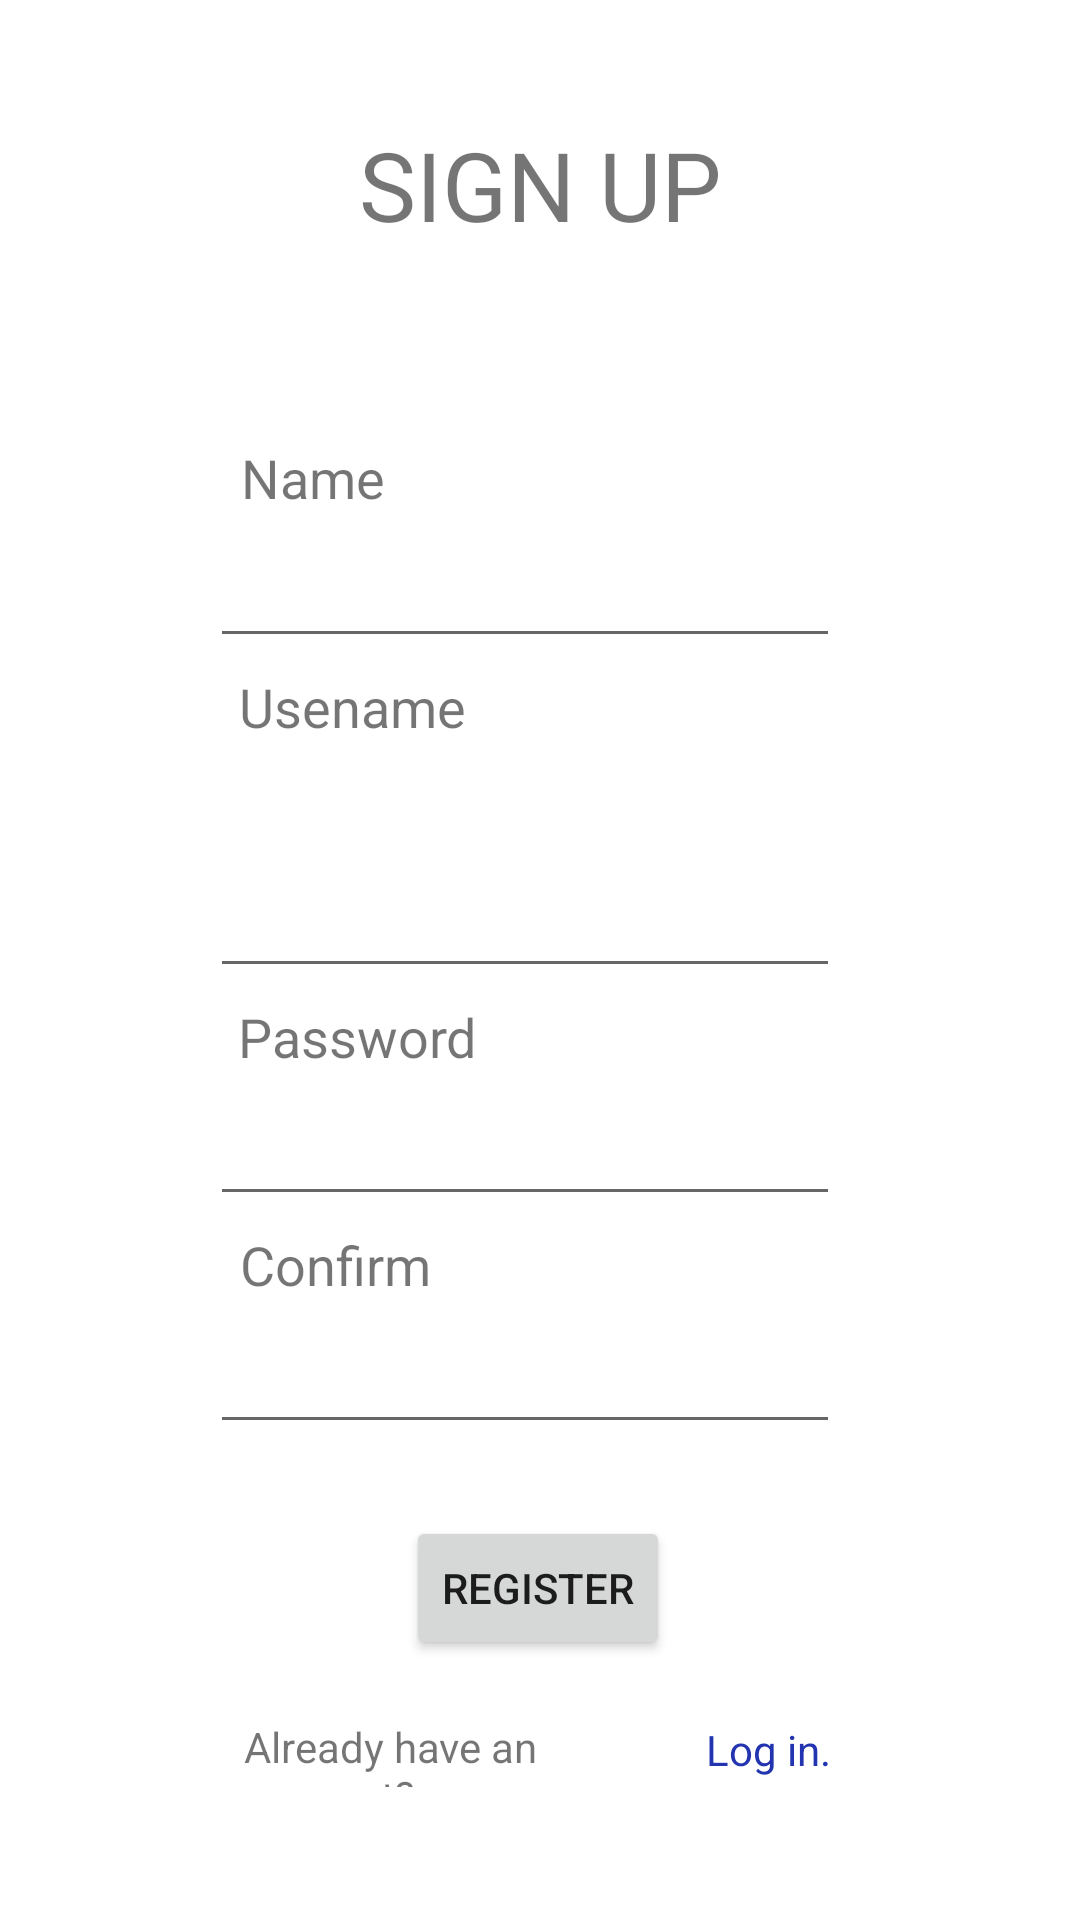

Reconstruct the res/layout file that produces this screen, plus the resources it refers to.
<!-- AndroidManifest.xml: application theme Theme.LoginSqlite -->
<!-- res/layout/activity_register.xml -->
<?xml version="1.0" encoding="utf-8"?>
<androidx.constraintlayout.widget.ConstraintLayout xmlns:android="http://schemas.android.com/apk/res/android"
    xmlns:app="http://schemas.android.com/apk/res-auto"
    xmlns:tools="http://schemas.android.com/tools"
    android:layout_width="match_parent"
    android:layout_height="match_parent"
    tools:context=".Register">

    <TextView
        android:id="@+id/textView5"
        android:layout_width="wrap_content"
        android:layout_height="wrap_content"
        android:text="SIGN UP"
        android:textSize="32dp"
        app:layout_constraintBottom_toBottomOf="parent"
        app:layout_constraintEnd_toEndOf="parent"
        app:layout_constraintStart_toStartOf="parent"
        app:layout_constraintTop_toTopOf="parent"
        app:layout_constraintVertical_bias="0.067" />

    <TextView
        android:id="@+id/textView6"
        android:layout_width="wrap_content"
        android:layout_height="wrap_content"
        android:layout_marginTop="64dp"
        android:scrollbarSize="32dp"
        android:text="Name"
        android:textSize="18dp"
        app:layout_constraintEnd_toEndOf="parent"
        app:layout_constraintHorizontal_bias="0.258"
        app:layout_constraintStart_toStartOf="parent"
        app:layout_constraintTop_toBottomOf="@+id/textView5" />

    <EditText
        android:id="@+id/etConfirm"
        android:layout_width="wrap_content"
        android:layout_height="wrap_content"
        android:layout_marginTop="28dp"
        android:ems="10"
        android:inputType="textPassword"
        android:minHeight="48dp"
        app:layout_constraintEnd_toEndOf="parent"
        app:layout_constraintHorizontal_bias="0.467"
        app:layout_constraintStart_toStartOf="parent"
        app:layout_constraintTop_toBottomOf="@+id/etPassword" />

    <TextView
        android:id="@+id/textView9"
        android:layout_width="wrap_content"
        android:layout_height="wrap_content"
        android:layout_marginTop="4dp"
        android:scrollbarSize="32dp"
        android:text="Confirm"
        android:textSize="18dp"
        app:layout_constraintEnd_toEndOf="parent"
        app:layout_constraintHorizontal_bias="0.27"
        app:layout_constraintStart_toStartOf="parent"
        app:layout_constraintTop_toBottomOf="@+id/etPassword" />

    <EditText
        android:id="@+id/etPassword"
        android:layout_width="wrap_content"
        android:layout_height="wrap_content"
        android:layout_marginTop="28dp"
        android:ems="10"
        android:inputType="textPersonName"
        android:minHeight="48dp"
        app:layout_constraintEnd_toEndOf="parent"
        app:layout_constraintHorizontal_bias="0.467"
        app:layout_constraintStart_toStartOf="parent"
        app:layout_constraintTop_toBottomOf="@+id/etUsername" />

    <TextView
        android:id="@+id/textView8"
        android:layout_width="wrap_content"
        android:layout_height="wrap_content"
        android:layout_marginTop="4dp"
        android:scrollbarSize="32dp"
        android:text="Password"
        android:textSize="18dp"
        app:layout_constraintEnd_toEndOf="parent"
        app:layout_constraintHorizontal_bias="0.283"
        app:layout_constraintStart_toStartOf="parent"
        app:layout_constraintTop_toBottomOf="@+id/etUsername" />

    <EditText
        android:id="@+id/etUsername"
        android:layout_width="wrap_content"
        android:layout_height="wrap_content"
        android:layout_marginBottom="304dp"
        android:ems="10"
        android:inputType="textPersonName"
        android:minHeight="48dp"
        app:layout_constraintBottom_toBottomOf="parent"
        app:layout_constraintEnd_toEndOf="parent"
        app:layout_constraintHorizontal_bias="0.467"
        app:layout_constraintStart_toStartOf="parent"
        app:layout_constraintTop_toBottomOf="@+id/etName"
        app:layout_constraintVertical_bias="0.903" />

    <TextView
        android:id="@+id/textView7"
        android:layout_width="wrap_content"
        android:layout_height="wrap_content"
        android:layout_marginTop="4dp"
        android:scrollbarSize="32dp"
        android:text="Usename"
        android:textSize="18dp"
        app:layout_constraintEnd_toEndOf="parent"
        app:layout_constraintHorizontal_bias="0.28"
        app:layout_constraintStart_toStartOf="parent"
        app:layout_constraintTop_toBottomOf="@+id/etName" />

    <EditText
        android:id="@+id/etName"
        android:layout_width="wrap_content"
        android:layout_height="wrap_content"
        android:ems="10"
        android:inputType="textPersonName"
        android:minHeight="48dp"
        app:layout_constraintBottom_toBottomOf="parent"
        app:layout_constraintEnd_toEndOf="parent"
        app:layout_constraintHorizontal_bias="0.467"
        app:layout_constraintStart_toStartOf="parent"
        app:layout_constraintTop_toBottomOf="@+id/textView6"
        app:layout_constraintVertical_bias="0.0" />

    <Button
        android:id="@+id/btnRegister"
        android:layout_width="wrap_content"
        android:layout_height="wrap_content"
        android:layout_marginTop="24dp"
        android:text="Register"
        app:layout_constraintEnd_toEndOf="parent"
        app:layout_constraintHorizontal_bias="0.498"
        app:layout_constraintStart_toStartOf="parent"
        app:layout_constraintTop_toBottomOf="@+id/etConfirm" />

    <TextView
        android:id="@+id/textView13"
        android:layout_width="152dp"
        android:layout_height="23dp"
        android:text="Already have an account?"
        app:layout_constraintBottom_toBottomOf="parent"
        app:layout_constraintEnd_toEndOf="parent"
        app:layout_constraintHorizontal_bias="0.391"
        app:layout_constraintStart_toStartOf="parent"
        app:layout_constraintTop_toBottomOf="@+id/btnRegister"
        app:layout_constraintVertical_bias="0.306" />

    <TextView
        android:id="@+id/tvLogin"
        android:layout_width="53dp"
        android:layout_height="48dp"
        android:clickable="true"
        android:minWidth="48dp"
        android:minHeight="48dp"
        android:text="Log in."
        android:textColor="#2234AF"
        app:layout_constraintBottom_toBottomOf="parent"
        app:layout_constraintEnd_toEndOf="parent"
        app:layout_constraintHorizontal_bias="0.027"
        app:layout_constraintStart_toEndOf="@+id/textView13"
        app:layout_constraintTop_toBottomOf="@+id/btnRegister"
        app:layout_constraintVertical_bias="0.527" />

</androidx.constraintlayout.widget.ConstraintLayout>
<!-- resources referenced by this layout -->
<resources>
  <style name="Theme.LoginSqlite" parent="Theme.MaterialComponents.DayNight.DarkActionBar">
          
          <item name="colorPrimary">@color/purple_500</item>
          <item name="colorPrimaryVariant">@color/purple_700</item>
          <item name="colorOnPrimary">@color/white</item>
          
          <item name="colorSecondary">@color/teal_200</item>
          <item name="colorSecondaryVariant">@color/teal_700</item>
          <item name="colorOnSecondary">@color/black</item>
          
          <item name="android:statusBarColor" tools:targetApi="l">?attr/colorPrimaryVariant</item>
          
      </style>
  <!-- not gathered from this repository: default colours our renderer supplied (Android Studio template values) -->
  <color name="purple_500">#FF6200EE</color>
  <color name="purple_700">#FF3700B3</color>
  <color name="teal_200">#FF03DAC5</color>
  <color name="teal_700">#FF018786</color>
  <color name="black">#FF000000</color>
  <color name="white">#FFFFFFFF</color>
</resources>
